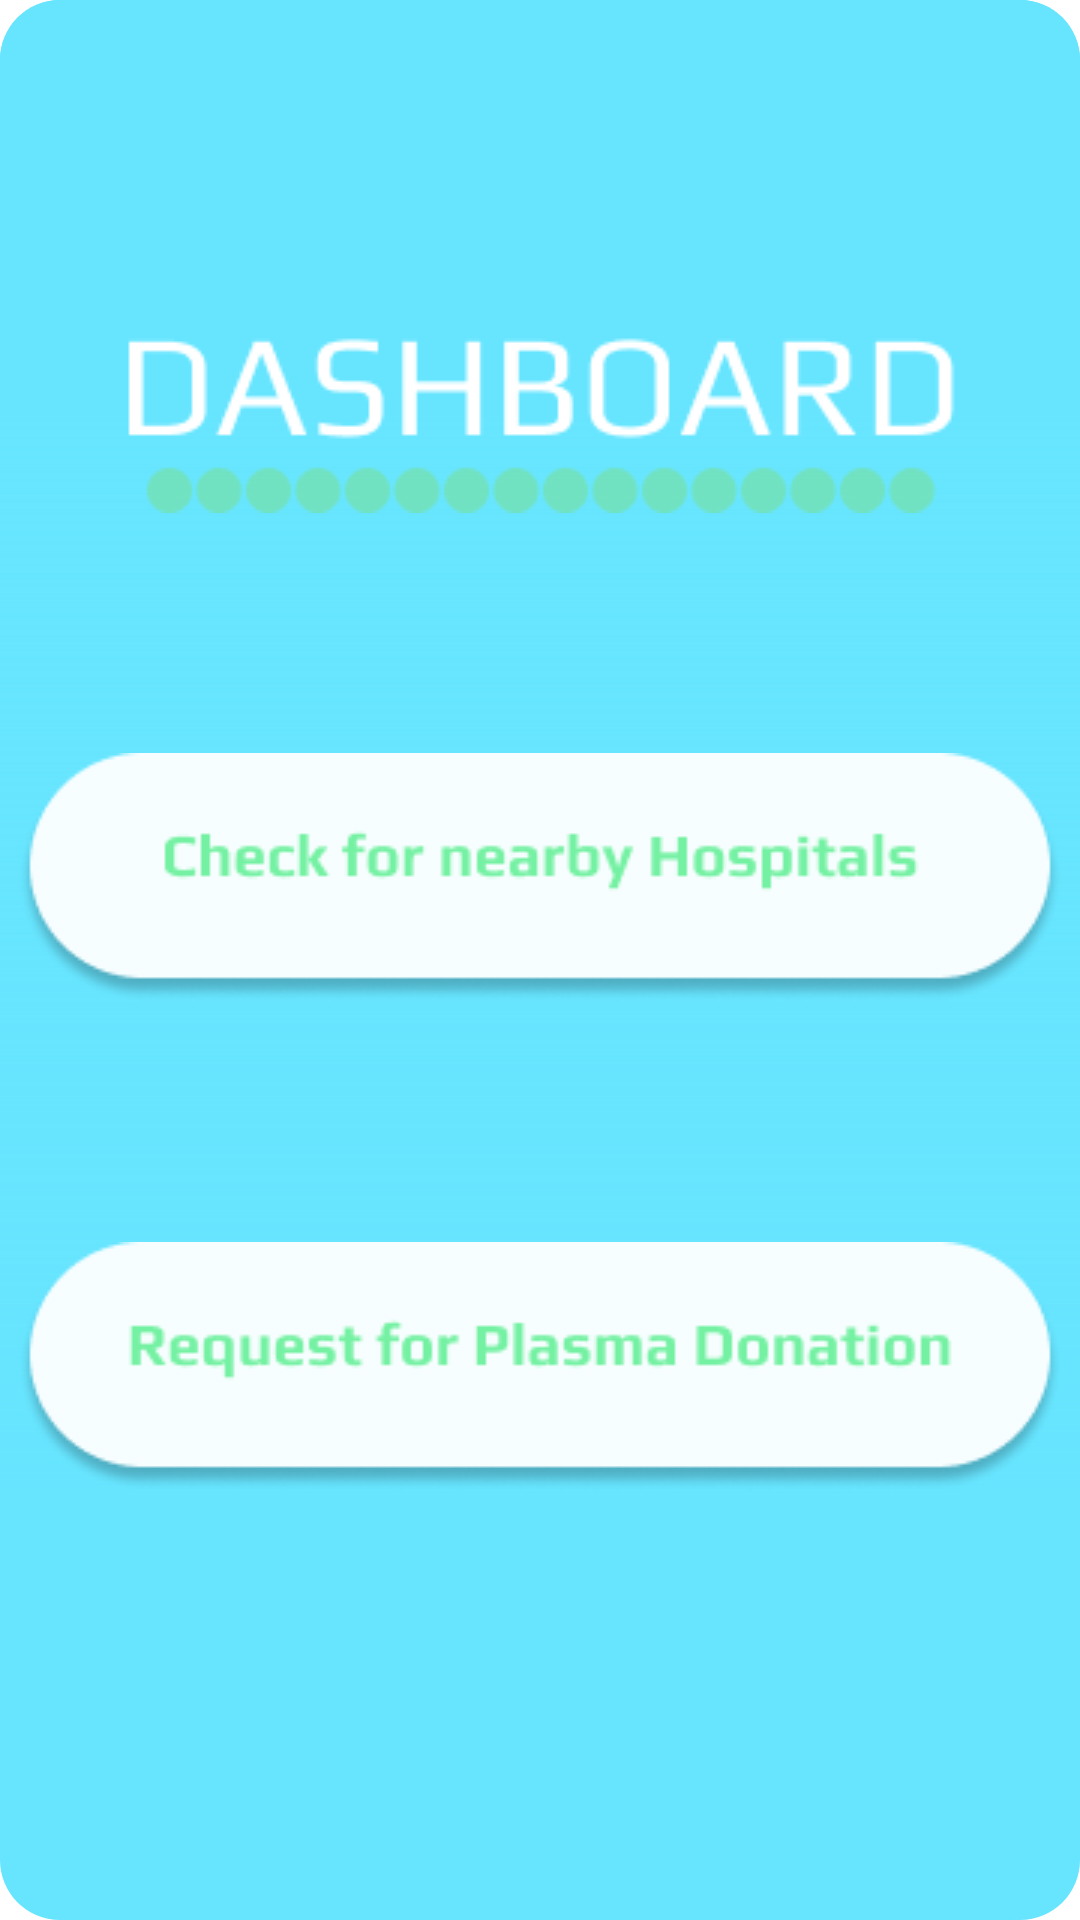

Reconstruct the res/layout file that produces this screen, plus the resources it refers to.
<!-- AndroidManifest.xml: application theme Theme.Hack40 -->
<!-- res/layout/activity_main4.xml -->
<?xml version="1.0" encoding="utf-8"?>
<androidx.constraintlayout.widget.ConstraintLayout xmlns:android="http://schemas.android.com/apk/res/android"
    xmlns:app="http://schemas.android.com/apk/res-auto"
    xmlns:tools="http://schemas.android.com/tools"
    android:layout_width="match_parent"
    android:layout_height="match_parent"
    android:background="@drawable/android_6"
    tools:context=".MainActivity4">

    <ImageView
        android:id="@+id/imageView13"
        android:layout_width="wrap_content"
        android:layout_height="wrap_content"
        android:layout_marginTop="100dp"
        app:layout_constraintEnd_toEndOf="parent"
        app:layout_constraintStart_toStartOf="parent"
        app:layout_constraintTop_toTopOf="parent"
        app:srcCompat="@drawable/group3" />

    <ImageView
        android:id="@+id/imageView14"
        android:layout_width="wrap_content"
        android:layout_height="wrap_content"
        android:layout_marginTop="80dp"
        app:layout_constraintEnd_toEndOf="parent"
        app:layout_constraintStart_toStartOf="parent"
        app:layout_constraintTop_toBottomOf="@+id/imageView13"
        app:srcCompat="@drawable/group4" />

    <ImageView
        android:id="@+id/imageView15"
        android:layout_width="wrap_content"
        android:layout_height="wrap_content"
        android:layout_marginTop="80dp"
        app:layout_constraintEnd_toEndOf="parent"
        app:layout_constraintStart_toStartOf="parent"
        app:layout_constraintTop_toBottomOf="@+id/imageView14"
        app:srcCompat="@drawable/group5" />
</androidx.constraintlayout.widget.ConstraintLayout>
<!-- resources referenced by this layout -->
<resources>
  <!-- drawable android_6 (drawable) -->
  <?xml version="1.0" encoding="utf-8"?>
  <vector
      xmlns:android="http://schemas.android.com/apk/res/android"
      xmlns:aapt="http://schemas.android.com/aapt"
      android:width="360dp"
      android:height="640dp"
      android:viewportWidth="360"
      android:viewportHeight="640"
      >
  
      <group>
  
          <clip-path
              android:pathData="M20 0H340C351.046 0 360 8.95431 360 20V620C360 631.046 351.046 640 340 640H20C8.95431 640 0 631.046 0 620V20C0 8.95431 8.95431 0 20 0Z"
              />
  
          <path
              android:pathData="M0 0V640H360V0"
              android:fillColor="#67E5FF"
              />
  
          <group
              android:translateX="1"
              android:translateY="0"
              android:pivotX="180"
              android:pivotY="320"
              android:scaleX="2"
              android:scaleY="2"
              android:rotation="90"
              >
  
              <path
                  android:pathData="M0 0V640H360V0"
                  >
  
                  <aapt:attr name="android:fillColor">
  
                      <gradient
                          android:type="linear"
                          android:startX="90"
                          android:startY="320"
                          android:endX="270"
                          android:endY="320"
                          >
  
                          <item
                              android:color="#67E5FF"
                              android:offset="0"
                              />
  
                          <item
                              android:color="#00FFFFFF"
                              android:offset="1"
                              />
  
                      </gradient>
  
                  </aapt:attr>
  
              </path>
  
          </group>
  
      </group>
  
  </vector>
  <!-- drawable group3: png bitmap (drawable, 3234 bytes) -->
  <!-- drawable group4: png bitmap (drawable, 7833 bytes) -->
  <!-- drawable group5: png bitmap (drawable, 7865 bytes) -->
  <style name="Theme.Hack40" parent="Theme.MaterialComponents.DayNight.NoActionBar">
          
          <item name="colorPrimary">#0EAFC0</item>
          <item name="colorPrimaryVariant">@color/white</item>
          <item name="colorOnPrimary">@color/white</item>
          
          <item name="colorSecondary">@color/teal_200</item>
          <item name="colorSecondaryVariant">@color/teal_700</item>
          <item name="colorOnSecondary">@color/black</item>
          
          <item name="android:statusBarColor" tools:targetApi="l">?attr/colorPrimaryVariant</item>
          
      </style>
  <!-- not gathered from this repository: default colours our renderer supplied (Android Studio template values) -->
  <color name="teal_200">#FF03DAC5</color>
  <color name="teal_700">#FF018786</color>
  <color name="black">#FF000000</color>
  <color name="white">#FFFFFFFF</color>
</resources>
